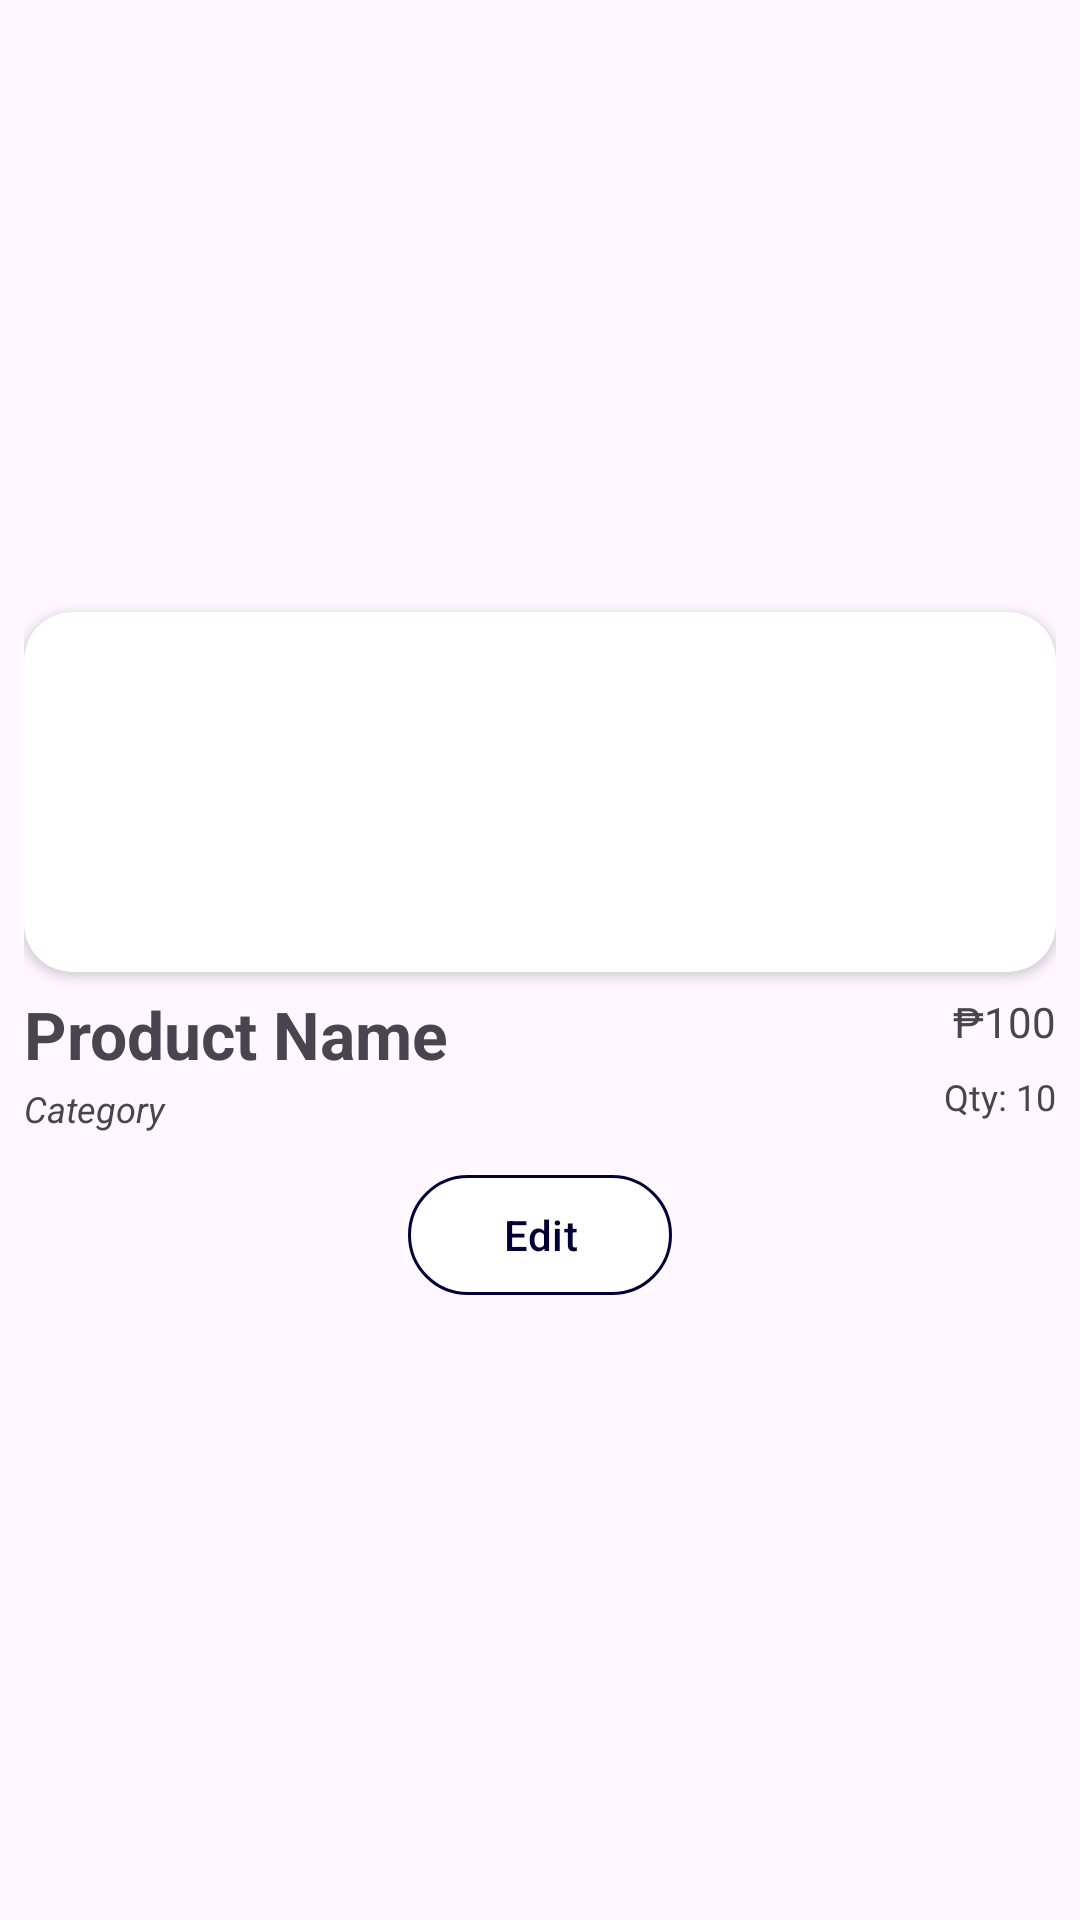

Reconstruct the res/layout file that produces this screen, plus the resources it refers to.
<!-- AndroidManifest.xml: application theme Theme.BasicViews -->
<!-- res/layout/inventory_item.xml -->
<LinearLayout xmlns:android="http://schemas.android.com/apk/res/android"
    android:layout_width="match_parent"
    android:layout_height="wrap_content"
    xmlns:app="http://schemas.android.com/apk/res-auto"
    android:orientation="vertical"
    android:padding="8dp"
    android:gravity="center">

    <androidx.cardview.widget.CardView
        android:layout_width="match_parent"
        android:layout_height="wrap_content"
        app:cardCornerRadius="16dp">

        <ImageView
            android:id="@+id/itemImage"
            android:layout_width="match_parent"
            android:layout_height="120dp"
            android:scaleType="centerCrop"
            android:src="@drawable/ic_launcher_background" />

    </androidx.cardview.widget.CardView>

    <LinearLayout
        android:layout_width="match_parent"
        android:layout_height="wrap_content"
        android:orientation="horizontal"
        android:gravity="center_vertical">

        <TextView
            android:id="@+id/itemName"
            android:layout_width="0dp"
            android:layout_height="wrap_content"
            android:layout_weight="1"
            android:text="Product Name"
            android:textSize="22sp"
            android:textStyle="bold"
            android:layout_marginTop="4dp"/>

        <ImageButton
            android:id="@+id/btnDelete"
            android:layout_width="40dp"
            android:layout_height="40dp"
            android:src="@android:drawable/ic_menu_delete"
            android:background="?attr/selectableItemBackgroundBorderless"
            app:tint="#FF5252"
            android:visibility="gone" />

        <TextView
            android:id="@+id/itemPrice"
            android:layout_width="wrap_content"
            android:layout_height="wrap_content"
            android:text="₱100"
            android:textSize="14sp"/>

    </LinearLayout>

    <LinearLayout
        android:layout_width="match_parent"
        android:layout_height="wrap_content"
        android:orientation="horizontal">

        <TextView
            android:id="@+id/itemCategory"
            android:layout_width="0dp"
            android:layout_height="wrap_content"
            android:layout_weight="1"
            android:text="Category"
            android:textStyle="italic"
            android:layout_marginTop="4dp"
            android:textSize="12sp"/>

        <TextView
            android:id="@+id/itemQuantity"
            android:layout_width="wrap_content"
            android:layout_height="wrap_content"
            android:text="Qty: 10"
            android:textSize="12sp"/>

    </LinearLayout>

    <com.google.android.material.button.MaterialButton
        android:id="@+id/editButton"
        android:layout_width="wrap_content"
        android:layout_height="wrap_content"
        android:text="Edit"
        android:textColor="#030237"
        android:layout_marginTop="10dp"
        android:backgroundTint="#ffffff"
        app:strokeColor="#030237"
        app:strokeWidth="1dp"/>

</LinearLayout>
<!-- resources referenced by this layout -->
<resources>
  <style name="Theme.BasicViews" parent="Base.Theme.BasicViews" />
  <style name="Base.Theme.BasicViews" parent="Theme.Material3.DayNight.NoActionBar">
          
          
          <item name="android:statusBarColor" tools:targetApi="l">@color/white</item>
      </style>
  <!-- not gathered from this repository: default colours our renderer supplied (Android Studio template values) -->
  <color name="white">#FFFFFFFF</color>
</resources>
